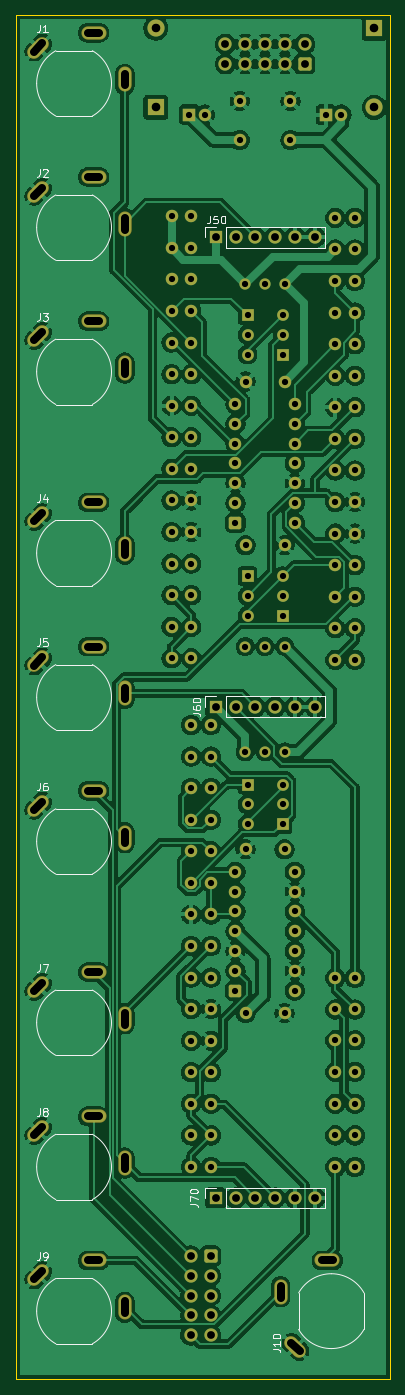
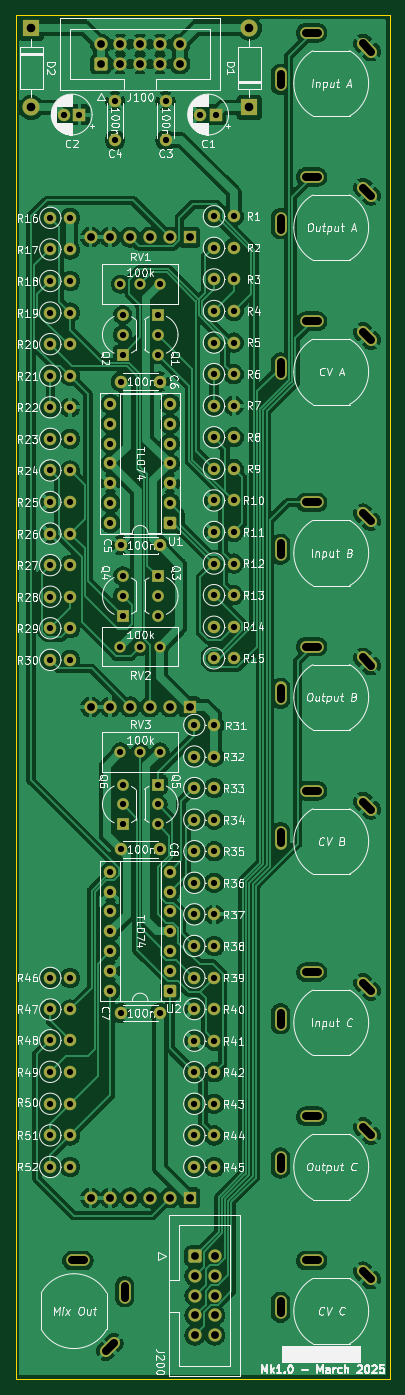
Circuit board: 11 layer files. Board 48.0 x 175.0 mm.
- bottom_copper: DMH_Tripple_VCA_PCB_1-B_Cu.gbl (297870 bytes)
- bottom_mask: DMH_Tripple_VCA_PCB_1-B_Mask.gbs (10617 bytes)
- paste: DMH_Tripple_VCA_PCB_1-B_Paste.gbp (461 bytes)
- bottom_silk: DMH_Tripple_VCA_PCB_1-B_Silkscreen.gbo (215818 bytes)
- outline: DMH_Tripple_VCA_PCB_1-Edge_Cuts.gm1 (613 bytes)
- top_copper: DMH_Tripple_VCA_PCB_1-F_Cu.gtl (327522 bytes)
- top_mask: DMH_Tripple_VCA_PCB_1-F_Mask.gts (10617 bytes)
- paste: DMH_Tripple_VCA_PCB_1-F_Paste.gtp (461 bytes)
- top_silk: DMH_Tripple_VCA_PCB_1-F_Silkscreen.gto (32128 bytes)
- drill: DMH_Tripple_VCA_PCB_1-NPTH.drl (269 bytes)
- drill: DMH_Tripple_VCA_PCB_1-PTH.drl (4745 bytes)

=== bottom_copper: DMH_Tripple_VCA_PCB_1-B_Cu.gbl (297870 bytes, source omitted) ===
=== bottom_mask: DMH_Tripple_VCA_PCB_1-B_Mask.gbs (10617 bytes, source omitted) ===
=== paste: DMH_Tripple_VCA_PCB_1-B_Paste.gbp ===
%TF.GenerationSoftware,KiCad,Pcbnew,9.0.0*%
%TF.CreationDate,2025-03-16T11:09:07+01:00*%
%TF.ProjectId,DMH_Tripple_VCA_PCB_1,444d485f-5472-4697-9070-6c655f564341,1*%
%TF.SameCoordinates,Original*%
%TF.FileFunction,Paste,Bot*%
%TF.FilePolarity,Positive*%
%FSLAX46Y46*%
G04 Gerber Fmt 4.6, Leading zero omitted, Abs format (unit mm)*
G04 Created by KiCad (PCBNEW 9.0.0) date 2025-03-16 11:09:07*
%MOMM*%
%LPD*%
G01*
G04 APERTURE LIST*
G04 APERTURE END LIST*
M02*

=== bottom_silk: DMH_Tripple_VCA_PCB_1-B_Silkscreen.gbo (215818 bytes, source omitted) ===
=== outline: DMH_Tripple_VCA_PCB_1-Edge_Cuts.gm1 ===
%TF.GenerationSoftware,KiCad,Pcbnew,9.0.0*%
%TF.CreationDate,2025-03-16T11:09:07+01:00*%
%TF.ProjectId,DMH_Tripple_VCA_PCB_1,444d485f-5472-4697-9070-6c655f564341,1*%
%TF.SameCoordinates,Original*%
%TF.FileFunction,Profile,NP*%
%FSLAX46Y46*%
G04 Gerber Fmt 4.6, Leading zero omitted, Abs format (unit mm)*
G04 Created by KiCad (PCBNEW 9.0.0) date 2025-03-16 11:09:07*
%MOMM*%
%LPD*%
G01*
G04 APERTURE LIST*
%TA.AperFunction,Profile*%
%ADD10C,0.050000*%
%TD*%
G04 APERTURE END LIST*
D10*
X51000000Y-42500000D02*
X99000000Y-42500000D01*
X99000000Y-217500000D01*
X51000000Y-217500000D01*
X51000000Y-42500000D01*
M02*

=== top_copper: DMH_Tripple_VCA_PCB_1-F_Cu.gtl (327522 bytes, source omitted) ===
=== top_mask: DMH_Tripple_VCA_PCB_1-F_Mask.gts (10617 bytes, source omitted) ===
=== paste: DMH_Tripple_VCA_PCB_1-F_Paste.gtp ===
%TF.GenerationSoftware,KiCad,Pcbnew,9.0.0*%
%TF.CreationDate,2025-03-16T11:09:07+01:00*%
%TF.ProjectId,DMH_Tripple_VCA_PCB_1,444d485f-5472-4697-9070-6c655f564341,1*%
%TF.SameCoordinates,Original*%
%TF.FileFunction,Paste,Top*%
%TF.FilePolarity,Positive*%
%FSLAX46Y46*%
G04 Gerber Fmt 4.6, Leading zero omitted, Abs format (unit mm)*
G04 Created by KiCad (PCBNEW 9.0.0) date 2025-03-16 11:09:07*
%MOMM*%
%LPD*%
G01*
G04 APERTURE LIST*
G04 APERTURE END LIST*
M02*

=== top_silk: DMH_Tripple_VCA_PCB_1-F_Silkscreen.gto (32128 bytes, source omitted) ===
=== drill: DMH_Tripple_VCA_PCB_1-NPTH.drl ===
M48
; DRILL file {KiCad 9.0.0} date 2025-03-16T11:09:15+0100
; FORMAT={-:-/ absolute / metric / decimal}
; #@! TF.CreationDate,2025-03-16T11:09:15+01:00
; #@! TF.GenerationSoftware,Kicad,Pcbnew,9.0.0
; #@! TF.FileFunction,NonPlated,1,2,NPTH
FMAT,2
METRIC
%
G90
G05
M30

=== drill: DMH_Tripple_VCA_PCB_1-PTH.drl (4745 bytes, source withheld) ===
